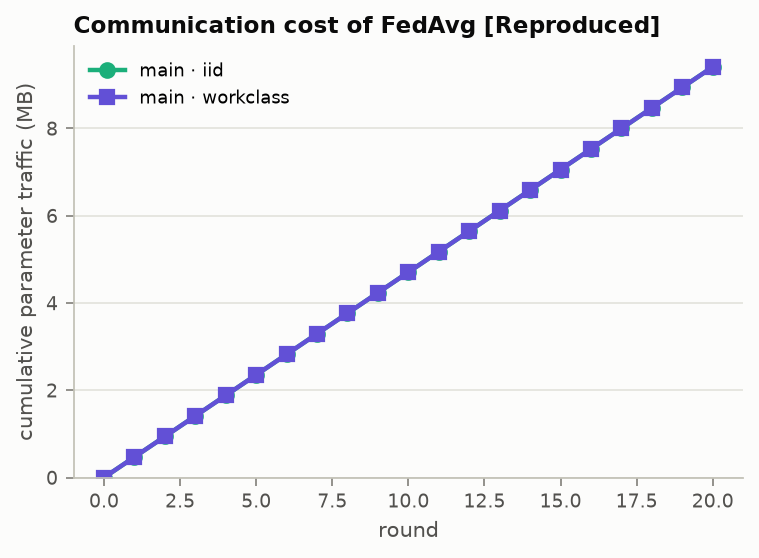

The data file committed next to this chart (first rows):
suite, split, round, megabytes_cumulative
main, iid, 0, 0.0
main, iid, 1, 0.4705
main, iid, 2, 0.9409
main, iid, 3, 1.411
main, iid, 4, 1.882
main, iid, 5, 2.352
main, iid, 6, 2.823
main, iid, 7, 3.293
main, iid, 8, 3.764
main, iid, 9, 4.234
main, iid, 10, 4.705
main, iid, 11, 5.175
main, iid, 12, 5.646
main, iid, 13, 6.116
main, iid, 14, 6.586
main, iid, 15, 7.057
main, iid, 16, 7.527
main, iid, 17, 7.998
main, iid, 18, 8.468
main, iid, 19, 8.939
main, iid, 20, 9.409
main, workclass, 0, 0.0
main, workclass, 1, 0.4705
main, workclass, 2, 0.9409
main, workclass, 3, 1.411
main, workclass, 4, 1.882
main, workclass, 5, 2.352
main, workclass, 6, 2.823
main, workclass, 7, 3.293
main, workclass, 8, 3.764
main, workclass, 9, 4.234
main, workclass, 10, 4.705
main, workclass, 11, 5.175
main, workclass, 12, 5.646
main, workclass, 13, 6.116
main, workclass, 14, 6.586
main, workclass, 15, 7.057
main, workclass, 16, 7.527
main, workclass, 17, 7.998
main, workclass, 18, 8.468
main, workclass, 19, 8.939
main, workclass, 20, 9.409
